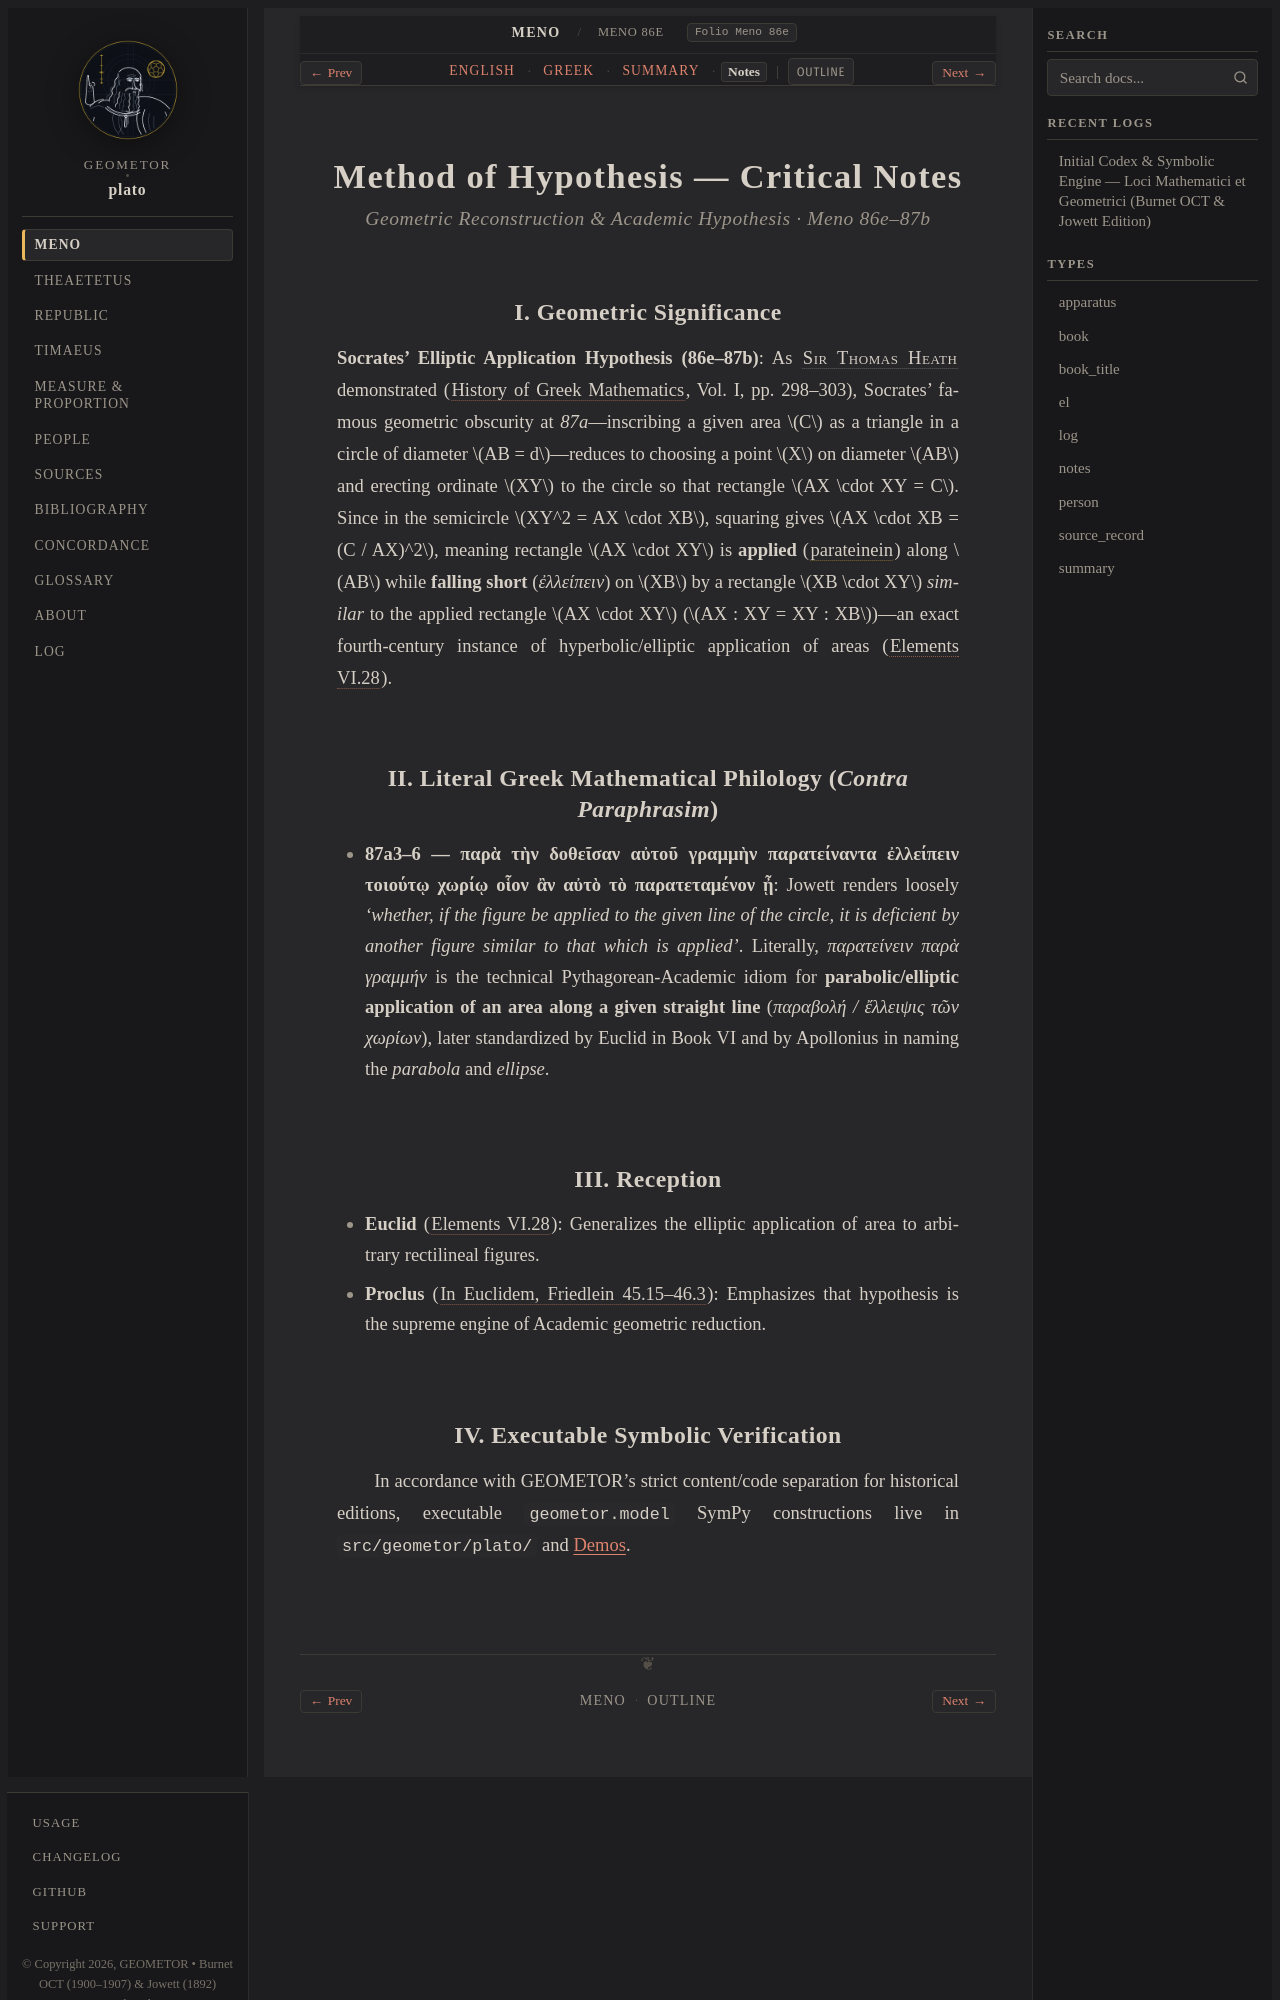

repository: geometor/plato · page: meno/86e-87b/notes.html · generator: sphinx

:layout: book
:type: notes
:title: Method of Hypothesis — Notes
:canonical_id: Meno 86e–87b
:folio: Meno 86e
:tracks: English: index | Greek: greek | Summary: summary | Notes: notes

.. _meno-86e-87b-notes:

==============================================
Method of Hypothesis — Critical Notes
==============================================

.. rubric:: Geometric Reconstruction & Academic Hypothesis · Meno 86e–87b

I. Geometric Significance
-------------------------

**Socrates' Elliptic Application Hypothesis (86e–87b)**: As :person:`Sir Thomas Heath <heath>` demonstrated (:cite:`History of Greek Mathematics <heath:greek-math:1921>`, Vol. I, pp. 298–303), Socrates' famous geometric obscurity at `87a`—inscribing a given area :math:`C` as a triangle in a circle of diameter :math:`AB = d`—reduces to choosing a point :math:`X` on diameter :math:`AB` and erecting ordinate :math:`XY` to the circle so that rectangle :math:`AX \cdot XY = C`. Since in the semicircle :math:`XY^2 = AX \cdot XB`, squaring gives :math:`AX \cdot XB = (C / AX)^2`, meaning rectangle :math:`AX \cdot XY` is **applied** (:term:`parateinein <parateinein>`) along :math:`AB` while **falling short** (*ἐλλείπειν*) on :math:`XB` by a rectangle :math:`XB \cdot XY` *similar* to the applied rectangle :math:`AX \cdot XY` (:math:`AX : XY = XY : XB`)—an exact fourth-century instance of hyperbolic/elliptic application of areas (:cite:`Elements VI.28 <euclid:VI.28>`).

II. Literal Greek Mathematical Philology (*Contra Paraphrasim*)
---------------------------------------------------------------

- **87a3–6 — παρὰ τὴν δοθεῖσαν αὐτοῦ γραμμὴν παρατείναντα ἐλλείπειν τοιούτῳ χωρίῳ οἷον ἂν αὐτὸ τὸ παρατεταμένον ᾖ**: Jowett renders loosely *'whether, if the figure be applied to the given line of the circle, it is deficient by another figure similar to that which is applied'*. Literally, *παρατείνειν παρὰ γραμμήν* is the technical Pythagorean-Academic idiom for **parabolic/elliptic application of an area along a given straight line** (*παραβολή / ἔλλειψις τῶν χωρίων*), later standardized by Euclid in Book VI and by Apollonius in naming the *parabola* and *ellipse*.

III. Reception
--------------

- **Euclid** (:cite:`Elements VI.28 <euclid:VI.28>`): Generalizes the elliptic application of area to arbitrary rectilineal figures.
- **Proclus** (:cite:`In Euclidem, Friedlein 45.15–46.3 <proclus:in-euclidem>`): Emphasizes that hypothesis is the supreme engine of Academic geometric reduction.
